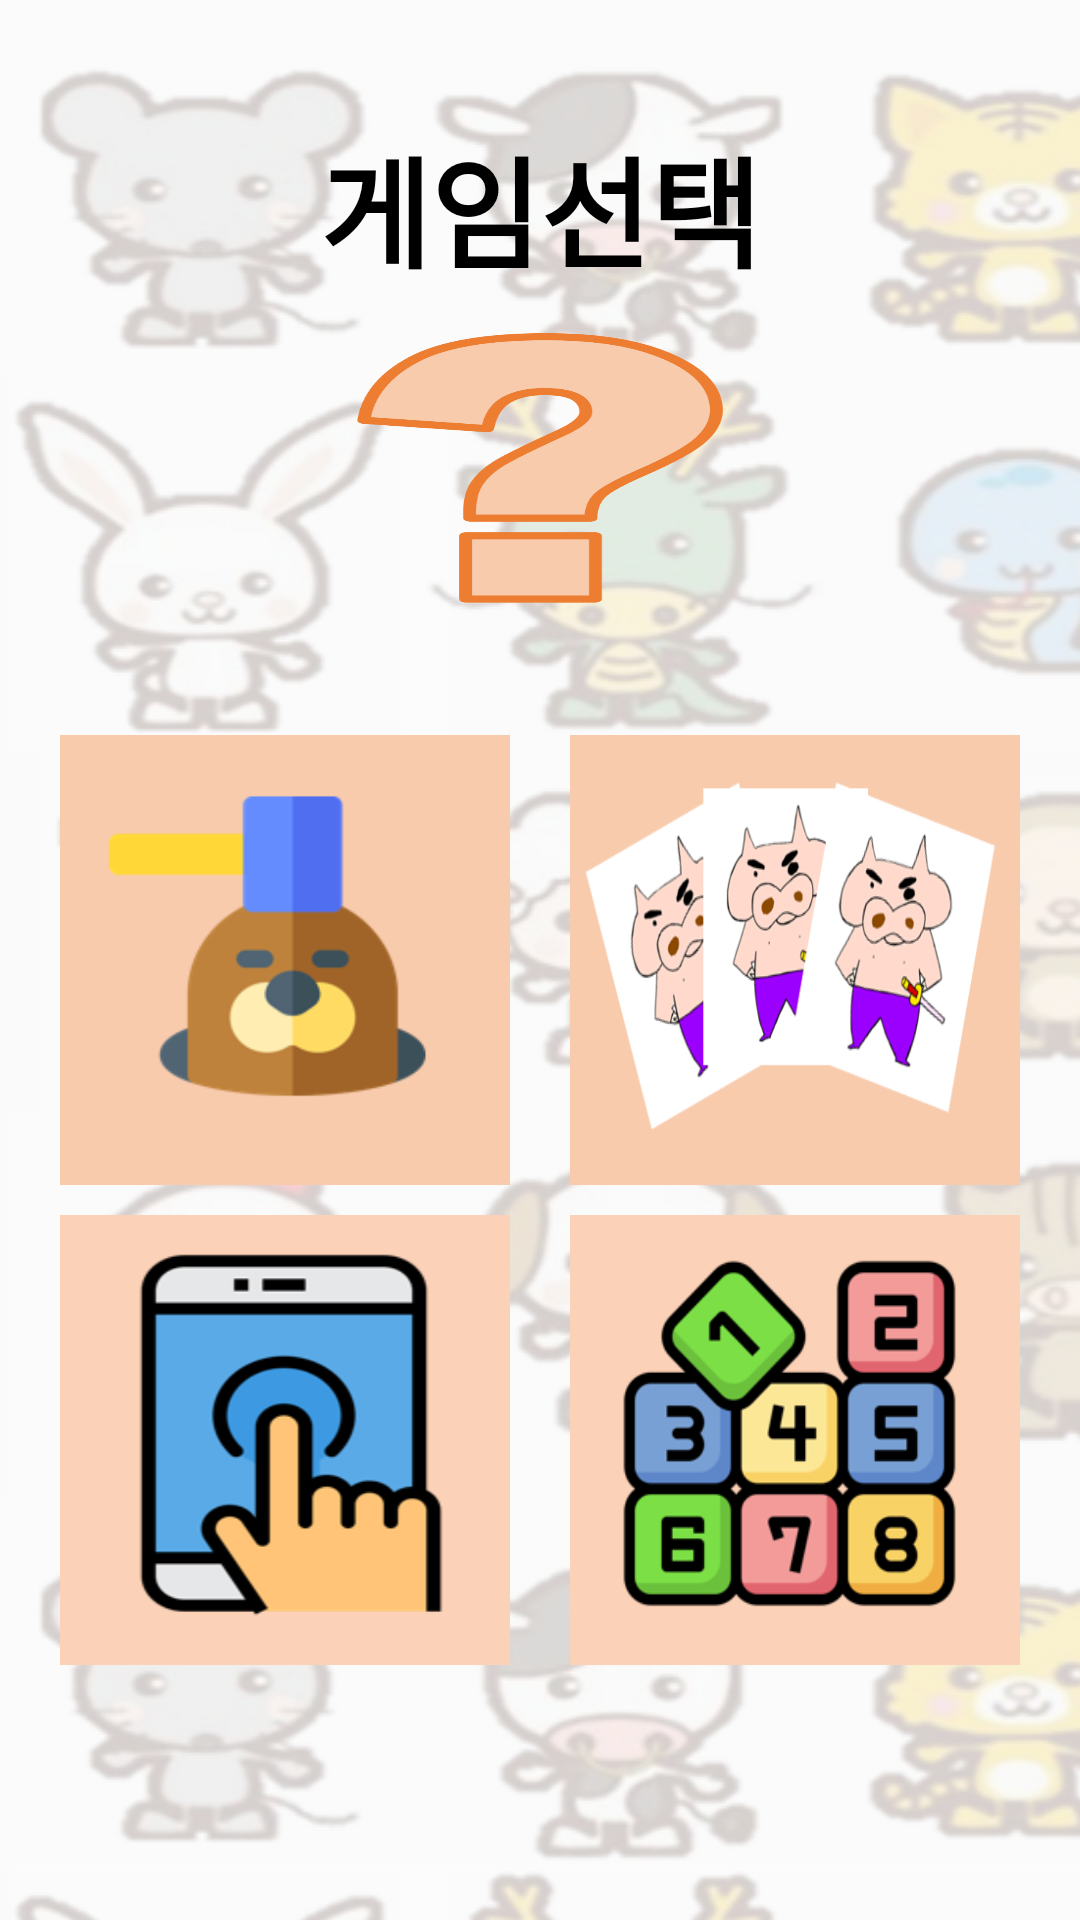

The Android layout XML behind this screen, and the referenced resources:
<!-- AndroidManifest.xml: application theme Theme.MiniGameParadise -->
<!-- res/layout/gamechoice.xml -->
<?xml version="1.0" encoding="utf-8"?>
<FrameLayout xmlns:android="http://schemas.android.com/apk/res/android"
    android:layout_width="match_parent"
    android:layout_height="match_parent"
    android:background="@drawable/pattern"
    >




    <LinearLayout
        android:layout_width="match_parent"
        android:layout_height="wrap_content"
        android:gravity="center"
        android:layout_marginTop="40dp"

        >

        <TextView
            android:layout_width="wrap_content"
            android:layout_height="wrap_content"
            android:text="게임선택"
            android:textStyle="bold"
            android:textSize="40dp"
            android:textColor="@color/black"
            ></TextView>

    </LinearLayout>





    <LinearLayout
        android:layout_width="match_parent"
        android:layout_height="wrap_content"
        android:layout_gravity="center"
        android:gravity="center"
        android:orientation="vertical"

        >


        <LinearLayout
            android:layout_width="wrap_content"
            android:layout_height="wrap_content"

            >


            <Button
                android:id="@+id/randombtn"
                android:layout_width="150dp"
                android:layout_height="150dp"
                android:layout_marginBottom="10dp"
                android:background="@drawable/img_random_game"


                ></Button>

        </LinearLayout>


        <LinearLayout
            android:layout_width="wrap_content"
            android:layout_height="wrap_content"
            android:orientation="horizontal"

            >


            <Button
                android:id="@+id/molebtn"
                android:layout_width="150dp"
                android:layout_height="150dp"
                android:layout_marginRight="20dp"
                android:background="@drawable/molegame_img"

                ></Button>

            <Button
                android:id="@+id/cardbtn"
                android:layout_width="150dp"
                android:layout_height="150dp"
                android:layout_marginBottom="10dp"
                android:background="@drawable/cardgame_img"
                ></Button>


        </LinearLayout>


        <LinearLayout
            android:layout_width="wrap_content"
            android:layout_height="wrap_content"
            android:orientation="horizontal"

            >

            <Button
                android:id="@+id/baseballbtn"
                android:layout_width="150dp"
                android:layout_height="150dp"
                android:layout_marginRight="20dp"
                android:background="@drawable/clickgame_img"

                ></Button>

            <Button
                android:id="@+id/updownbtn"
                android:layout_width="150dp"
                android:layout_height="150dp"
                android:background="@drawable/updowngame_img"
                ></Button>


        </LinearLayout>


    </LinearLayout>


</FrameLayout>
<!-- resources referenced by this layout -->
<resources>
  <!-- drawable cardgame_img: png bitmap (drawable, 48989 bytes) -->
  <!-- drawable clickgame_img: png bitmap (drawable, 17341 bytes) -->
  <!-- drawable img_random_game: png bitmap (drawable, 24793 bytes) -->
  <!-- drawable molegame_img: png bitmap (drawable, 17830 bytes) -->
  <!-- drawable pattern (drawable) -->
  <?xml version="1.0" encoding="utf-8"?>
  <bitmap xmlns:android="http://schemas.android.com/apk/res/android"
      android:src="@drawable/ani_all2"
      android:tileMode="repeat">
  </bitmap>
  <!-- drawable updowngame_img: png bitmap (drawable, 20314 bytes) -->
  <style name="Theme.MiniGameParadise" parent="Theme.AppCompat.DayNight.DarkActionBar">
          
  
          <item name="windowNoTitle"> true</item>
          <item name="android:windowFullscreen">true</item>
          <item name="colorPrimary">@color/purple_500</item>
          <item name="colorPrimaryVariant">@color/purple_700</item>
          <item name="colorOnPrimary">@color/white</item>
          
          <item name="colorSecondary">@color/teal_200</item>
          <item name="colorSecondaryVariant">@color/teal_700</item>
          <item name="colorOnSecondary">@color/black</item>
          
          <item name="android:statusBarColor" tools:targetApi="l">?attr/colorPrimaryVariant</item>
          
      </style>
  <!-- drawable ani_all2: png bitmap (drawable, 164840 bytes) -->
  <!-- not gathered from this repository: default colours our renderer supplied (Android Studio template values) -->
  <color name="purple_500">#FF6200EE</color>
  <color name="purple_700">#FF3700B3</color>
  <color name="teal_200">#FF03DAC5</color>
  <color name="teal_700">#FF018786</color>
  <color name="black">#FF000000</color>
  <color name="white">#FFFFFFFF</color>
</resources>
